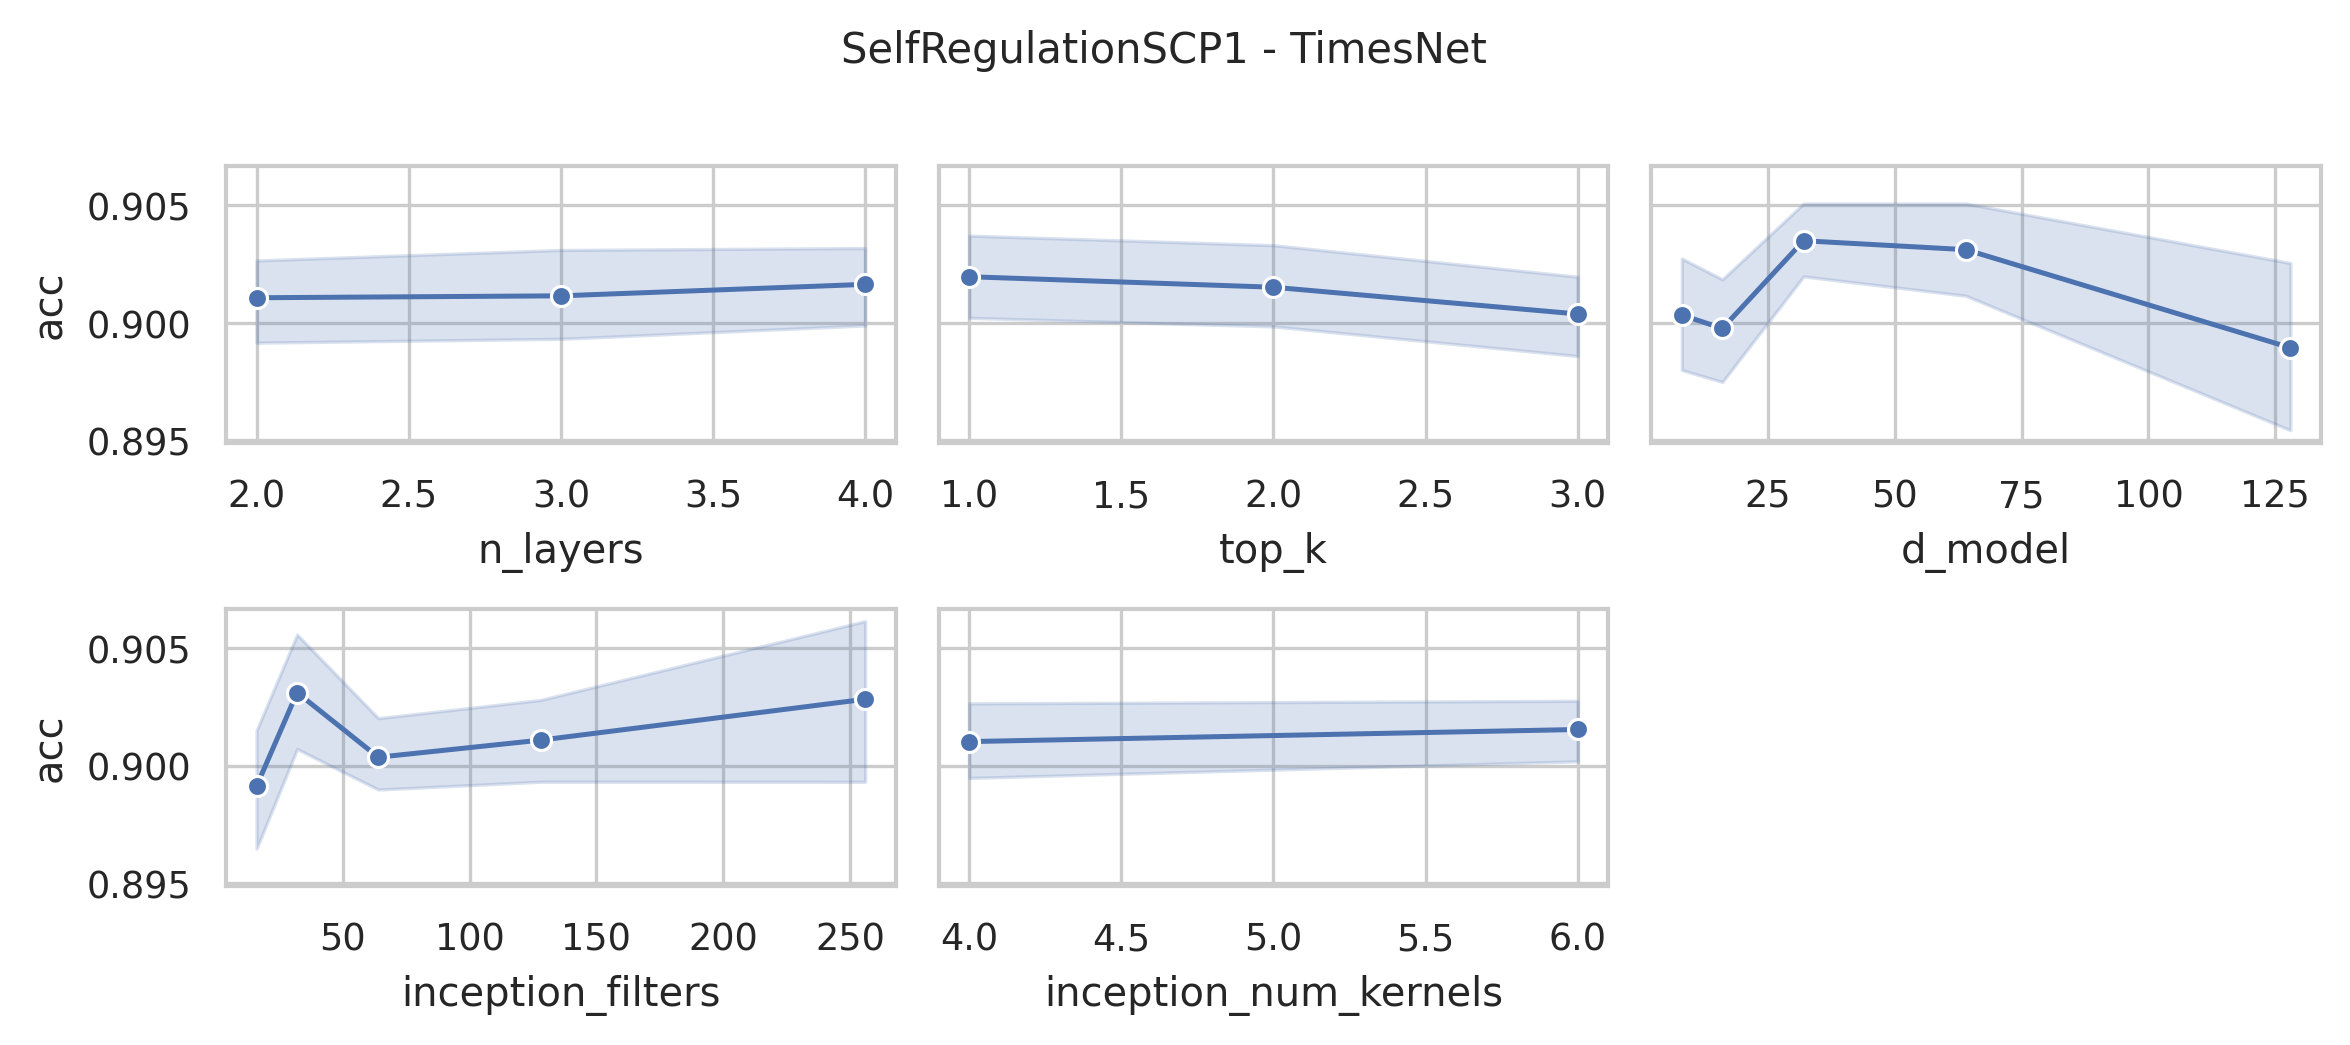

Data behind this chart, as committed beside it:
data_name, model, seq_len, n_layers, d_model, inception_filters, inception_num_kernels, top_k, acc, model_params, model_size (MB)
SelfRegulationSCP1, TimesNet, 896, 4, 128, 256, 6, 3, 0.8805, 75214850, 289.4
SelfRegulationSCP1, TimesNet, 896, 4, 128, 256, 4, 3, 0.884, 22258690, 87.38
SelfRegulationSCP1, TimesNet, 896, 4, 128, 256, 6, 2, 0.8976, 75214850, 289.4
SelfRegulationSCP1, TimesNet, 896, 4, 128, 256, 4, 2, 0.8976, 22258690, 87.38
SelfRegulationSCP1, TimesNet, 896, 4, 128, 256, 6, 1, 0.8771, 75214850, 289.4
SelfRegulationSCP1, TimesNet, 896, 4, 128, 256, 4, 1, 0.8976, 22258690, 87.38
SelfRegulationSCP1, TimesNet, 896, 4, 128, 128, 6, 3, 0.9044, 37725186, 146.4
SelfRegulationSCP1, TimesNet, 896, 4, 128, 128, 4, 3, 0.8908, 11246594, 45.37
SelfRegulationSCP1, TimesNet, 896, 4, 128, 128, 6, 2, 0.8976, 37725186, 146.4
SelfRegulationSCP1, TimesNet, 896, 4, 128, 128, 4, 2, 0.901, 11246594, 45.37
SelfRegulationSCP1, TimesNet, 896, 4, 128, 128, 6, 1, 0.9113, 37725186, 146.4
SelfRegulationSCP1, TimesNet, 896, 4, 128, 128, 4, 1, 0.8908, 11246594, 45.37
SelfRegulationSCP1, TimesNet, 896, 4, 64, 256, 6, 3, 0.901, 37610498, 144.7
SelfRegulationSCP1, TimesNet, 896, 4, 64, 256, 4, 3, 0.8976, 11131394, 43.71
SelfRegulationSCP1, TimesNet, 896, 4, 64, 256, 6, 2, 0.9078, 37610498, 144.7
SelfRegulationSCP1, TimesNet, 896, 4, 64, 256, 4, 2, 0.9113, 11131394, 43.71
SelfRegulationSCP1, TimesNet, 896, 4, 64, 256, 6, 1, 0.9181, 37610498, 144.7
SelfRegulationSCP1, TimesNet, 896, 4, 64, 256, 4, 1, 0.9078, 11131394, 43.71
SelfRegulationSCP1, TimesNet, 896, 4, 64, 128, 6, 3, 0.901, 18864130, 73.22
SelfRegulationSCP1, TimesNet, 896, 4, 64, 128, 4, 3, 0.901, 5624322, 22.7
SelfRegulationSCP1, TimesNet, 896, 4, 64, 128, 6, 2, 0.901, 18864130, 73.22
SelfRegulationSCP1, TimesNet, 896, 4, 64, 128, 4, 2, 0.9078, 5624322, 22.7
SelfRegulationSCP1, TimesNet, 896, 4, 64, 128, 6, 1, 0.9044, 18864130, 73.22
SelfRegulationSCP1, TimesNet, 896, 4, 64, 128, 4, 1, 0.8942, 5624322, 22.7
SelfRegulationSCP1, TimesNet, 896, 4, 64, 64, 6, 3, 0.901, 9490946, 37.46
SelfRegulationSCP1, TimesNet, 896, 4, 64, 64, 4, 3, 0.8976, 2870786, 12.2
SelfRegulationSCP1, TimesNet, 896, 4, 64, 64, 6, 2, 0.8976, 9490946, 37.46
SelfRegulationSCP1, TimesNet, 896, 4, 64, 64, 4, 2, 0.8942, 2870786, 12.2
SelfRegulationSCP1, TimesNet, 896, 4, 64, 64, 6, 1, 0.9044, 9490946, 37.46
SelfRegulationSCP1, TimesNet, 896, 4, 64, 64, 4, 1, 0.8976, 2870786, 12.2
SelfRegulationSCP1, TimesNet, 896, 4, 32, 128, 6, 3, 0.901, 9433602, 36.63
SelfRegulationSCP1, TimesNet, 896, 4, 32, 128, 4, 3, 0.901, 2813186, 11.37
SelfRegulationSCP1, TimesNet, 896, 4, 32, 128, 6, 2, 0.9044, 9433602, 36.63
SelfRegulationSCP1, TimesNet, 896, 4, 32, 128, 4, 2, 0.9044, 2813186, 11.37
SelfRegulationSCP1, TimesNet, 896, 4, 32, 128, 6, 1, 0.9044, 9433602, 36.63
SelfRegulationSCP1, TimesNet, 896, 4, 32, 128, 4, 1, 0.9044, 2813186, 11.37
SelfRegulationSCP1, TimesNet, 896, 4, 32, 64, 6, 3, 0.9147, 4746242, 18.75
SelfRegulationSCP1, TimesNet, 896, 4, 32, 64, 4, 3, 0.901, 1435906, 6.11
SelfRegulationSCP1, TimesNet, 896, 4, 32, 64, 6, 2, 0.9113, 4746242, 18.75
SelfRegulationSCP1, TimesNet, 896, 4, 32, 64, 4, 2, 0.8908, 1435906, 6.11
SelfRegulationSCP1, TimesNet, 896, 4, 32, 64, 6, 1, 0.9147, 4746242, 18.75
SelfRegulationSCP1, TimesNet, 896, 4, 32, 64, 4, 1, 0.8908, 1435906, 6.11
SelfRegulationSCP1, TimesNet, 896, 4, 32, 32, 6, 3, 0.8976, 2402562, 9.81
SelfRegulationSCP1, TimesNet, 896, 4, 32, 32, 4, 3, 0.9113, 747266, 3.49
SelfRegulationSCP1, TimesNet, 896, 4, 32, 32, 6, 2, 0.8976, 2402562, 9.81
SelfRegulationSCP1, TimesNet, 896, 4, 32, 32, 4, 2, 0.9113, 747266, 3.49
SelfRegulationSCP1, TimesNet, 896, 4, 32, 32, 6, 1, 0.8976, 2402562, 9.81
SelfRegulationSCP1, TimesNet, 896, 4, 32, 32, 4, 1, 0.9113, 747266, 3.49
SelfRegulationSCP1, TimesNet, 896, 4, 16, 64, 6, 3, 0.8976, 2373890, 9.4
SelfRegulationSCP1, TimesNet, 896, 4, 16, 64, 4, 3, 0.9147, 718466, 3.07
SelfRegulationSCP1, TimesNet, 896, 4, 16, 64, 6, 2, 0.8942, 2373890, 9.4
SelfRegulationSCP1, TimesNet, 896, 4, 16, 64, 4, 2, 0.9044, 718466, 3.07
SelfRegulationSCP1, TimesNet, 896, 4, 16, 64, 6, 1, 0.9078, 2373890, 9.4
SelfRegulationSCP1, TimesNet, 896, 4, 16, 64, 4, 1, 0.9044, 718466, 3.07
SelfRegulationSCP1, TimesNet, 896, 4, 16, 32, 6, 3, 0.9078, 1201666, 4.93
SelfRegulationSCP1, TimesNet, 896, 4, 16, 32, 4, 3, 0.9044, 373890, 1.76
SelfRegulationSCP1, TimesNet, 896, 4, 16, 32, 6, 2, 0.9078, 1201666, 4.93
SelfRegulationSCP1, TimesNet, 896, 4, 16, 32, 4, 2, 0.9044, 373890, 1.76
SelfRegulationSCP1, TimesNet, 896, 4, 16, 32, 6, 1, 0.9078, 1201666, 4.93
SelfRegulationSCP1, TimesNet, 896, 4, 16, 32, 4, 1, 0.8976, 373890, 1.76
... 192 more rows
